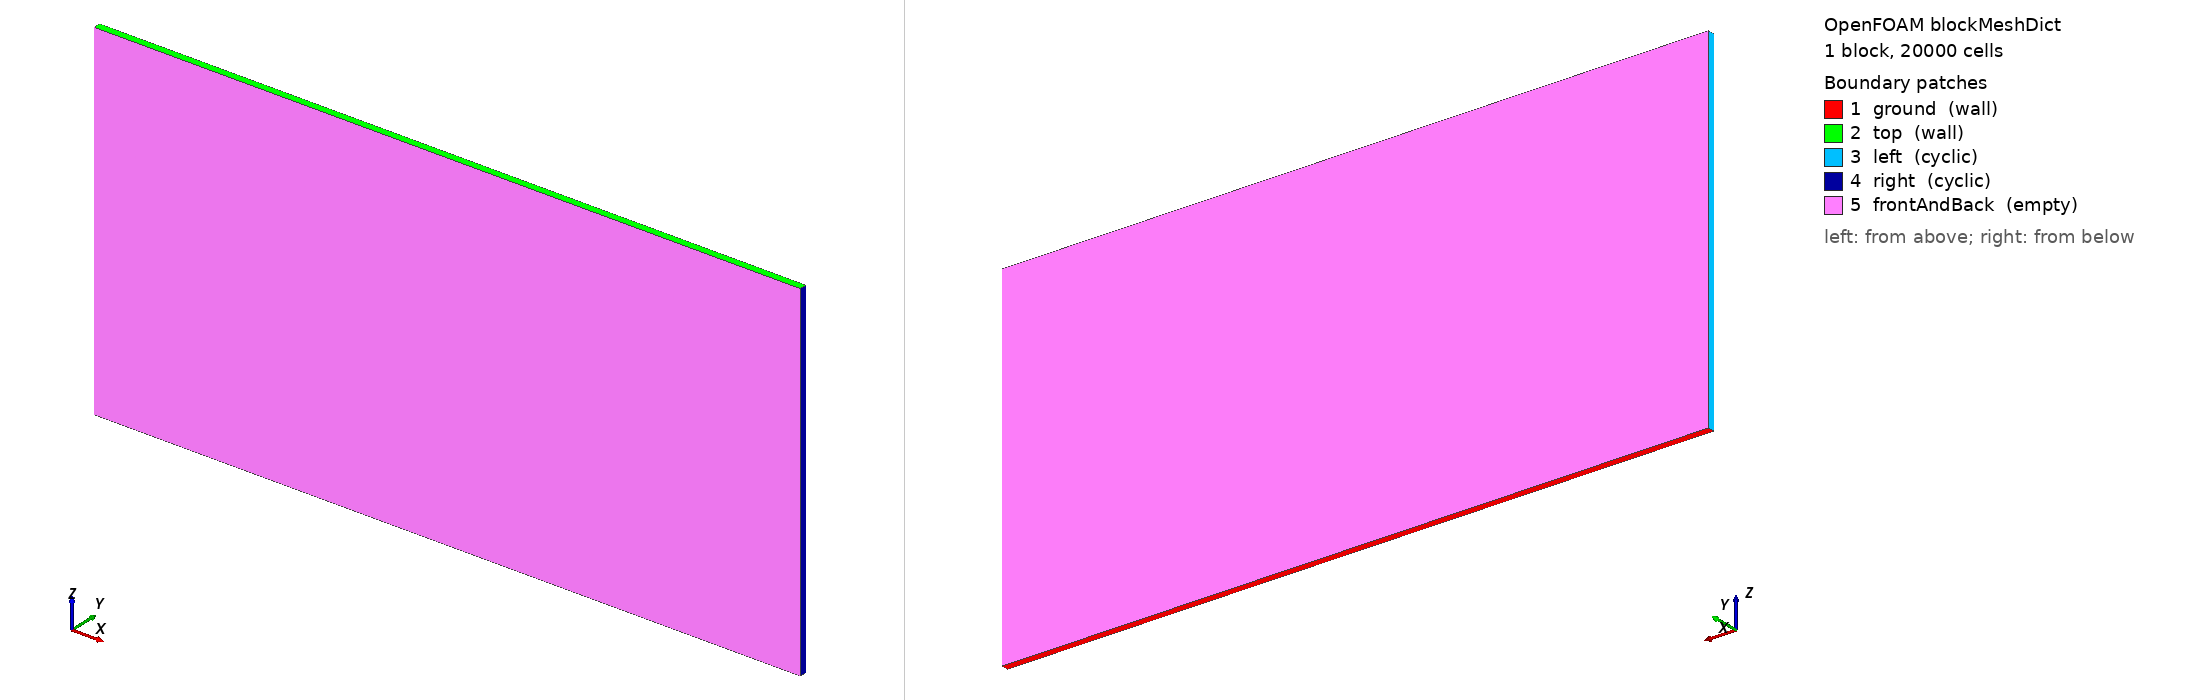

OpenFOAM case: the mesh blockMesh builds from blockMeshDict, 1 block(s), 20000 cells. Boundary patches (legend numbers): 1 ground (wall), 2 top (wall), 3 left (cyclic), 4 right (cyclic), 5 frontAndBack (empty). Left view from above one corner, right view from below the opposite corner. Boundary conditions: 0 field file(s) under 0/; 0 of 5 drawn patches have an entry in a shipped field file.

=== system/blockMeshDict ===
/*---------------------------------------------------------------------------*\
| =========                 |                                                 |
| \\      /  F ield         | OpenFOAM: The Open Source CFD Toolbox           |
|  \\    /   O peration     | Version:  1.4                                   |
|   \\  /    A nd           | Web:      http://www.openfoam.org               |
|    \\/     M anipulation  |                                                 |
\*---------------------------------------------------------------------------*/

FoamFile
{
    version         2.0;
    format          ascii;

    root            "";
    case            "";
    instance        "";
    local           "";

    class           dictionary;
    object          blockMeshDict;
}

// * * * * * * * * * * * * * * * * * * * * * * * * * * * * * * * * * * * * * //

convertToMeters 1;

vertices
(
    ( 0             0.02    0)         // 0
    ( 2.01621725    0.02    0)         // 1
    ( 2.01621725    0.02    1)         // 2
    ( 0             0.02    1)         // 3
    ( 0             0       0)         // 4
    ( 2.01621725    0       0)         // 5
    ( 2.01621725    0       1)         // 6
    ( 0             0       1)         // 7
);
// Critical wavenumber from Jeng & Hassard (1999), "The critical wave number for the planar Benard problem is unique"

blocks
(
    hex (0 1 2 3 4 5 6 7) (200 100 1) simpleGrading (1 1 1)
);

edges
(
);

boundary
(
    ground
    {
        type wall;
        faces
        (
            (1 5 4 0)
        );
    }
    top
    {
        type wall;
        faces
        (
            (3 7 6 2)
        );
    }
    left
    {
        type cyclic;
        neighbourPatch right;
        faces
        (
            (0 4 7 3)
        );
    }
    right
    {
        type cyclic;
        neighbourPatch left;
        faces
        (
            (1 5 6 2)
        );
    }
    frontAndBack
    {
        type empty;
        faces
        (
            (0 3 2 1)
            (4 5 6 7)
        );
    }
);

mergePatchPairs
(
);

// ************************************************************************* //


=== system/controlDict ===
/*---------------------------------------------------------------------------*\
| =========                 |                                                 |
| \\      /  F ield         | OpenFOAM: The Open Source CFD Toolbox           |
|  \\    /   O peration     | Version:  1.4                                   |
|   \\  /    A nd           | Web:      http://www.openfoam.org               |
|    \\/     M anipulation  |                                                 |
\*---------------------------------------------------------------------------*/

FoamFile
{
    version         2.0;
    format          binary;

    root            "";
    case            "";
    instance        "";
    local           "";

    class           dictionary;
    object          controlDict;
}

// * * * * * * * * * * * * * * * * * * * * * * * * * * * * * * * * * * * * * //

application     boussinesqFoam;

startFrom       latestTime;

startTime       0;

stopAt          endTime;

endTime         600;

deltaT          0.015625;

writeControl    runTime;

writeInterval   2;

purgeWrite      0;

writeFormat     binary;

writePrecision  12;

writeCompression uncompressed;

timeFormat      general;

timePrecision   6;

runTimeModifiable no;

adjustTimeStep no;
maxCo          0.5;

functions
{
    minMaxMagUBP
    {
        type        fieldMinMax;
        libs        ("libfieldFunctionObjects.so");
        write       yes;
        log         yes;
        location    yes;
        mode        magnitude;
        fields
        (
            u
            b
            P
        );
    }
}

libs
(
    "libExnerTheta.so"
    "libfiniteVolumeAtmosFOAMtools.so"
    "libcompressibleTurbulenceModels.so"
    "libatmosphericModels.so"
);



// ************************************************************************* //
